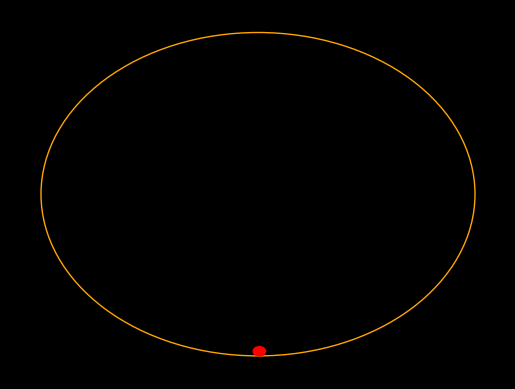

Reproduce this figure in Python. (Note: this script raises an exception after producing the figure.)
import matplotlib.pyplot as plt
import matplotlib.animation as animation
import numpy as np

# Define constants
WIDTH, HEIGHT = 8, 8
RADIUS = 3.5
BALL_RADIUS = 0.1
INITIAL_VELOCITY = 0.1
GRAVITY = -0.002  # Adjust this value for realistic gravity
DAMPING = 0.9  # Energy loss on bounce
SIZE_INCREMENT = 0.02  # Increase in ball radius on collision

# Number of balls
NUM_BALLS = 1

# Initialize balls
balls = []
for _ in range(NUM_BALLS):
    ball = {
        'x': np.random.uniform(-WIDTH / 2 + RADIUS, WIDTH / 2 - RADIUS),
        'y': np.random.uniform(-HEIGHT / 2 + RADIUS, HEIGHT / 2 - RADIUS),
        'vx': np.random.uniform(-INITIAL_VELOCITY, INITIAL_VELOCITY),
        'vy': np.random.uniform(-INITIAL_VELOCITY, INITIAL_VELOCITY),
        'radius': BALL_RADIUS
    }
    balls.append(ball)

# Setup the figure and axis with a black background
fig, ax = plt.subplots()
fig.patch.set_facecolor('black')
ax.set_xlim(-WIDTH / 2, WIDTH / 2)
ax.set_ylim(-HEIGHT / 2, HEIGHT / 2)
ax.set_facecolor('black')

# Draw circle
circle = plt.Circle((0, 0), RADIUS, fill=False, color='orange')
ax.add_artist(circle)

# Draw balls
ball_patches = []
for ball in balls:
    ball_patch = plt.Circle((ball['x'], ball['y']), ball['radius'], color='red')
    ax.add_patch(ball_patch)
    ball_patches.append(ball_patch)

ax.set_xticks([]), ax.set_yticks([])
ax.axis('off')  # Remove axes


def check_collision(ball):
    # Check collision with the circle
    dx = ball['x']
    dy = ball['y']
    distance_to_center = np.sqrt(dx ** 2 + dy ** 2)

    if distance_to_center + ball['radius'] >= RADIUS:
        normal = np.array([dx, dy]) / distance_to_center
        velocity = np.array([ball['vx'], ball['vy']])
        velocity_normal = np.dot(velocity, normal)
        new_velocity = velocity - 2 * velocity_normal * normal
        ball['vx'], ball['vy'] = new_velocity * DAMPING
        overlap = ball['radius'] - (distance_to_center - RADIUS)
        ball['x'] += overlap * normal[0]
        ball['y'] += overlap * normal[1]

    # Check collision with other balls
    for other_ball in balls:
        if other_ball != ball:
            dx = ball['x'] - other_ball['x']
            dy = ball['y'] - other_ball['y']
            distance_between_centers = np.sqrt(dx ** 2 + dy ** 2)

            if distance_between_centers < ball['radius'] + other_ball['radius']:
                # Normal vector along the line connecting the centers
                normal = np.array([dx, dy]) / distance_between_centers

                # Relative velocity
                rel_velocity = np.array([ball['vx'] - other_ball['vx'], ball['vy'] - other_ball['vy']])
                rel_vel_along_normal = np.dot(rel_velocity, normal)

                # Elastic collision response
                if rel_vel_along_normal < 0:  # Check if balls are moving towards each other
                    # Calculate impulse
                    impulse = (1 + DAMPING) * rel_vel_along_normal / (1 / ball['radius'] + 1 / other_ball['radius'])

                    # Update velocities
                    ball['vx'] -= impulse * normal[0] / ball['radius']
                    ball['vy'] -= impulse * normal[1] / ball['radius']
                    other_ball['vx'] += impulse * normal[0] / other_ball['radius']
                    other_ball['vy'] += impulse * normal[1] / other_ball['radius']


def update(frame):
    # Apply gravity
    for ball in balls:
        ball['vy'] += GRAVITY

    # Move the balls
    for ball in balls:
        ball['x'] += ball['vx']
        ball['y'] += ball['vy']

    # Check collisions
    for ball in balls:
        check_collision(ball)

    # Cap ball positions to stay within the circle
    for ball in balls:
        distance_from_origin = np.sqrt(ball['x'] ** 2 + ball['y'] ** 2)
        max_distance = RADIUS - ball['radius']
        if distance_from_origin > max_distance:
            direction = np.array([ball['x'], ball['y']]) / distance_from_origin
            ball['x'] = direction[0] * max_distance
            ball['y'] = direction[1] * max_distance

    # Update ball positions
    for ball, patch in zip(balls, ball_patches):
        patch.set_center((ball['x'], ball['y']))

    return ball_patches


# Create animation
ani = animation.FuncAnimation(fig, update, frames=3000, interval=30, blit=True)

# Save animation
ani.save('bouncing_balls_with_gravity_and_collision.mp4', writer='ffmpeg')
